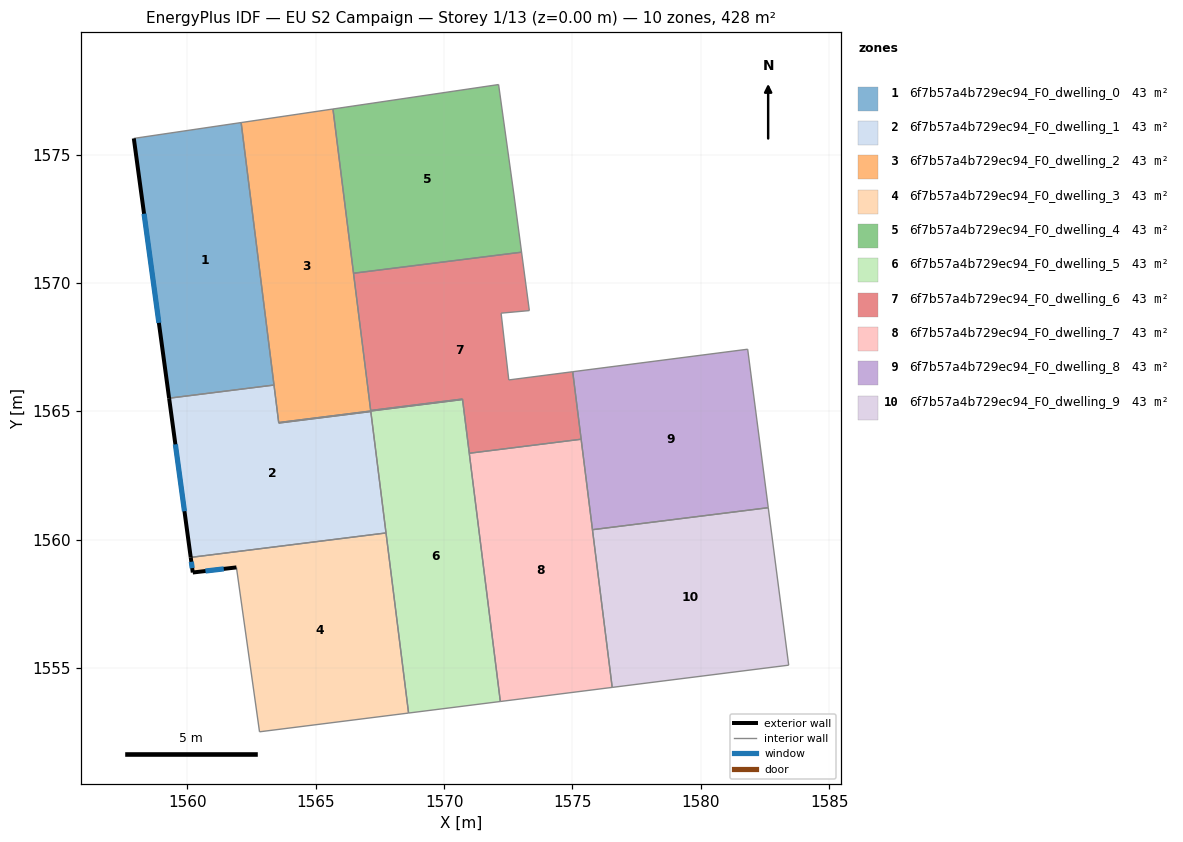
=== STOREY PLAN SPEC (per zone: floor XY polygon, exterior-wall plan segments, windows/doors) ===
zone 1: 6f7b57a4b729ec94_F0_dwelling_0  (42.8 m²)
  floor: (1562.09, 1576.25) (1563.37, 1566.03) (1559.29, 1565.51) (1557.91, 1575.63)
  exterior wall: (1557.91, 1575.63) – (1559.29, 1565.51)  [10.2 m]
    window: (1558.31, 1572.70) – (1558.89, 1568.45)  [5.4 m²]
  interior walls: 3
zone 2: 6f7b57a4b729ec94_F0_dwelling_1  (42.8 m²)
  floor: (1567.14, 1564.99) (1567.73, 1560.26) (1560.13, 1559.31) (1559.29, 1565.51) (1563.37, 1566.03) (1563.56, 1564.54)
  exterior wall: (1559.29, 1565.51) – (1560.13, 1559.31)  [6.3 m]
    window: (1559.53, 1563.72) – (1559.88, 1561.11)  [3.3 m²]
  interior walls: 5
zone 3: 6f7b57a4b729ec94_F0_dwelling_2  (42.8 m²)
  floor: (1565.67, 1576.78) (1567.14, 1565.04) (1570.71, 1565.48) (1570.72, 1565.46) (1563.55, 1564.57) (1562.09, 1576.25)
  interior walls: 6
zone 4: 6f7b57a4b729ec94_F0_dwelling_3  (42.8 m²)
  floor: (1567.73, 1560.26) (1568.61, 1553.25) (1562.81, 1552.52) (1561.91, 1558.92) (1560.21, 1558.72) (1560.13, 1559.31)
  exterior wall: (1560.21, 1558.72) – (1561.91, 1558.92)  [1.7 m]
    window: (1560.70, 1558.78) – (1561.41, 1558.86)  [0.9 m²]
  exterior wall: (1560.13, 1559.31) – (1560.21, 1558.72)  [0.6 m]
    window: (1560.15, 1559.14) – (1560.18, 1558.89)  [0.3 m²]
  interior walls: 4
zone 5: 6f7b57a4b729ec94_F0_dwelling_4  (42.8 m²)
  floor: (1572.12, 1577.73) (1572.72, 1573.43) (1573.02, 1571.20) (1566.47, 1570.38) (1565.67, 1576.78)
  interior walls: 5
zone 6: 6f7b57a4b729ec94_F0_dwelling_5  (42.8 m²)
  floor: (1570.72, 1565.46) (1572.19, 1553.70) (1568.61, 1553.25) (1567.14, 1564.99) (1563.56, 1564.54) (1563.55, 1564.57)
  interior walls: 6
zone 7: 6f7b57a4b729ec94_F0_dwelling_6  (42.8 m²)
  floor: (1573.02, 1571.20) (1573.32, 1568.93) (1572.22, 1568.83) (1572.52, 1566.22) (1575.01, 1566.54) (1575.34, 1563.92) (1570.98, 1563.37) (1570.71, 1565.48) (1567.14, 1565.04) (1566.47, 1570.38)
  interior walls: 10
zone 8: 6f7b57a4b729ec94_F0_dwelling_7  (42.8 m²)
  floor: (1575.34, 1563.92) (1576.55, 1554.25) (1572.19, 1553.70) (1570.98, 1563.37)
  interior walls: 4
zone 9: 6f7b57a4b729ec94_F0_dwelling_8  (42.8 m²)
  floor: (1581.82, 1567.42) (1582.63, 1561.25) (1575.78, 1560.39) (1575.01, 1566.54)
  interior walls: 4
zone 10: 6f7b57a4b729ec94_F0_dwelling_9  (42.8 m²)
  floor: (1582.63, 1561.25) (1583.42, 1555.11) (1576.55, 1554.25) (1575.78, 1560.39)
  interior walls: 4

=== DERIVED (storey summary) ===
Building: EU S2 Campaign
Storey: 1 of 13  (floor level z = 0.00 m)
Storey gross floor area: 428.0 m²
Zones on this storey: 10
  - 6f7b57a4b729ec94_F0_dwelling_0: floor 42.8 m²; exterior wall 10.2 m (30.6 m²); 1 window(s) 5.4 m²; WWR 17.6%
  - 6f7b57a4b729ec94_F0_dwelling_1: floor 42.8 m²; exterior wall 6.3 m (18.8 m²); 1 window(s) 3.3 m²; WWR 17.6%
  - 6f7b57a4b729ec94_F0_dwelling_2: floor 42.8 m²
  - 6f7b57a4b729ec94_F0_dwelling_3: floor 42.8 m²; exterior wall 2.3 m (6.9 m²); 2 window(s) 1.2 m²; WWR 17.6%
  - 6f7b57a4b729ec94_F0_dwelling_4: floor 42.8 m²
  - 6f7b57a4b729ec94_F0_dwelling_5: floor 42.8 m²
  - 6f7b57a4b729ec94_F0_dwelling_6: floor 42.8 m²
  - 6f7b57a4b729ec94_F0_dwelling_7: floor 42.8 m²
  - 6f7b57a4b729ec94_F0_dwelling_8: floor 42.8 m²
  - 6f7b57a4b729ec94_F0_dwelling_9: floor 42.8 m²
Zone adjacency (shared interzone walls):
  - 6f7b57a4b729ec94_F0_dwelling_0 ↔ 6f7b57a4b729ec94_F0_dwelling_1
  - 6f7b57a4b729ec94_F0_dwelling_1 ↔ 6f7b57a4b729ec94_F0_dwelling_3
  - 6f7b57a4b729ec94_F0_dwelling_1 ↔ 6f7b57a4b729ec94_F0_dwelling_5
  - 6f7b57a4b729ec94_F0_dwelling_2 ↔ 6f7b57a4b729ec94_F0_dwelling_5
  - 6f7b57a4b729ec94_F0_dwelling_2 ↔ 6f7b57a4b729ec94_F0_dwelling_6
  - 6f7b57a4b729ec94_F0_dwelling_4 ↔ 6f7b57a4b729ec94_F0_dwelling_6
  - 6f7b57a4b729ec94_F0_dwelling_6 ↔ 6f7b57a4b729ec94_F0_dwelling_7
  - 6f7b57a4b729ec94_F0_dwelling_8 ↔ 6f7b57a4b729ec94_F0_dwelling_9